Run: headless pygame with SDL's dummy video driver; simulated clock (each Clock.tick advances the game by its frame time, no real sleeping); random seed 0; keys injected as events and as key.get_pressed() state; mouse plan: one left click at the window centre at the start of phase 2, then a move to the lower-right quarter at the start of phase 3.
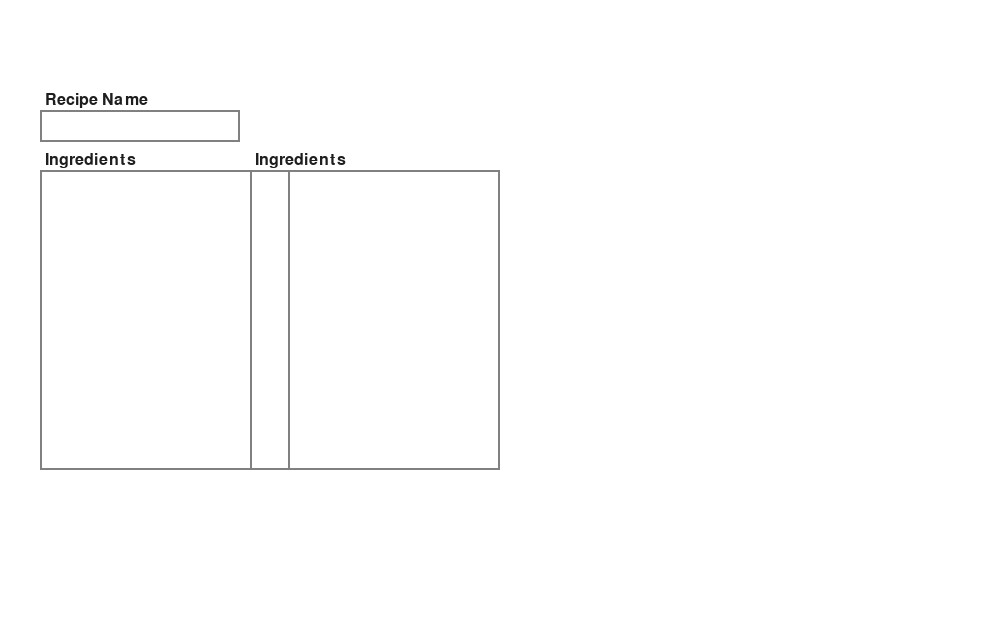
Frame 1 of 4 · flips 1–60 · no input
Frame 2 of 4 · flips 61–180 · clicked the window centre · tapped SPACE, RETURN · held RIGHT (→), D · screen unchanged from frame 1, image omitted
Frame 3 of 4 · flips 181–300 · moved the mouse to the lower-right quarter · held DOWN (↓), S · screen unchanged from frame 2, image omitted
Frame 4 of 4 · flips 301–420 · held LEFT (←), A, UP (↑), W · screen unchanged from frame 3, image omitted

The pygame program that drew these frames:

import pygame as pg
import sys, time
from math import *
from pygame.locals import *
from random import randint






def main():
    screen = pg.display.set_mode((1000, 640))
    font = pg.font.Font(None, 24)
    clock = pg.time.Clock()
    input_box = pg.Rect(40, 110, 140, 32)
    input_box2 = pg.Rect(40, 170, 200, 300)
    input_box3 = pg.Rect(250, 170, 50, 300)
    color_inactive = pg.Color(128,128,128)
    color_active = pg.Color(123, 209, 212)
    color = color_inactive
    
    color_inactive2 = pg.Color(128,128,128)
    color_active2 = pg.Color(123, 209, 212)
    color2 = color_inactive
    
    color_inactive3 = pg.Color(128,128,128)
    color_active3 = pg.Color(123, 209, 212)
    color3 = color_inactive3
    
    #spacing_count1 = 0
    #spacing_count2 = 0
    
    
    active = False
    active2 = False
    active3 = False
    text = ''
    text2 = ''
    text3 = ''
    done = False

    while not done:
        for event in pg.event.get():
            if event.type == pg.QUIT:
                done = True
            if event.type == pg.MOUSEBUTTONDOWN:
                # If the user clicked on the input_box rect.
                if input_box.collidepoint(event.pos):
                    # Toggle the active variable.
                    active = not active
                    active2 = False
                    active3 = False
                elif input_box2.collidepoint(event.pos):
                    # Toggle the active variable.
                    active2 = not active2
                    active = False
                    active3 = False
                elif input_box3.collidepoint(event.pos):
                    # Toggle the active variable.
                    active3 = not active3
                    active = False
                    active2 = False
                else:
                    active = False
                    active2 = False
                    active3 = False
                # Change the current color of the input box.
                color = color_active if active else color_inactive
                color2 = color_active2 if active2 else color_inactive2
                color3 = color_active3 if active3 else color_inactive3
                
                
            if event.type == pg.KEYDOWN:
                if active:
                    #if event.key == pg.K_RETURN:
                        #print(text)
                        #text = ''
                    if event.key == pg.K_BACKSPACE:
                        text = text[:-1]

                    else:
                        text += event.unicode
                            
                
                elif active2:
                    if event.key == pg.K_BACKSPACE:
                        text2 = text2[:-1]
                    else:
                        text2 += event.unicode
                        
                elif active3:
                    if event.key == pg.K_BACKSPACE:
                        text3 = text3[:-1]
                    else:
                        text3 += event.unicode
                    
                    
                    
                    
                    

        screen.fill((255,255,255))
        # Render the current text.
        txt_surface = font.render(text, True, (128,128,128))
        # Resize the box if the text is too long.
        width = max(200, txt_surface.get_width()+10)
        input_box.w = width
        # Blit the text.
        screen.blit(txt_surface, (input_box.x+5, input_box.y+5))
        # Blit the input_box rect.
        pg.draw.rect(screen, color, input_box, 2)
        
        
        txt_surface = font.render('Recipe Name', True, (30,30,30))
        # Resize the box if the text is too long.
        width = max(200, txt_surface.get_width()+10)
        input_box.w = width
        # Blit the text.
        screen.blit(txt_surface, (input_box.x+5, input_box.y-18))
        
        
        
        #for len(text2)%
        txt_surface2 = font.render(text2, True, (128,128,128))
        
        
        # Resize the box if the text is too long.
        width2 = max(250, txt_surface2.get_width()+40)
        input_box2.w = width2
        # Blit the text.
        screen.blit(txt_surface2, (input_box2.x+5, input_box2.y+5))
        # Blit the input_box rect.
        pg.draw.rect(screen, color2, input_box2, 2)
        
        
        txt_surface2 = font.render('Ingredients', True, (30,30,30))
        # Resize the box if the text is too long.
        width2 = max(200, txt_surface2.get_width()+10)
        input_box2.w = width2
        # Blit the text.
        screen.blit(txt_surface2, (input_box2.x+5, input_box2.y-18))


        #for len(text3)%
        txt_surface3 = font.render(text2, True, (128,128,128))
        
        
        # Resize the box if the text is too long.
        width3 = max(250, txt_surface3.get_width()+40)
        input_box3.w = width3
        # Blit the text.
        screen.blit(txt_surface3, (input_box3.x+5, input_box3.y+5))
        # Blit the input_box rect.
        pg.draw.rect(screen, color3, input_box3, 2)
        
        
        txt_surface3 = font.render('Ingredients', True, (30,30,30))
        # Resize the box if the text is too long.
        width3 = max(200, txt_surface3.get_width()+10)
        input_box3.w = width3
        # Blit the text.
        screen.blit(txt_surface3, (input_box3.x+5, input_box3.y-18))




        pg.display.flip()
        clock.tick(30)


if __name__ == '__main__':
    pg.init()
    main()
    pg.quit()
